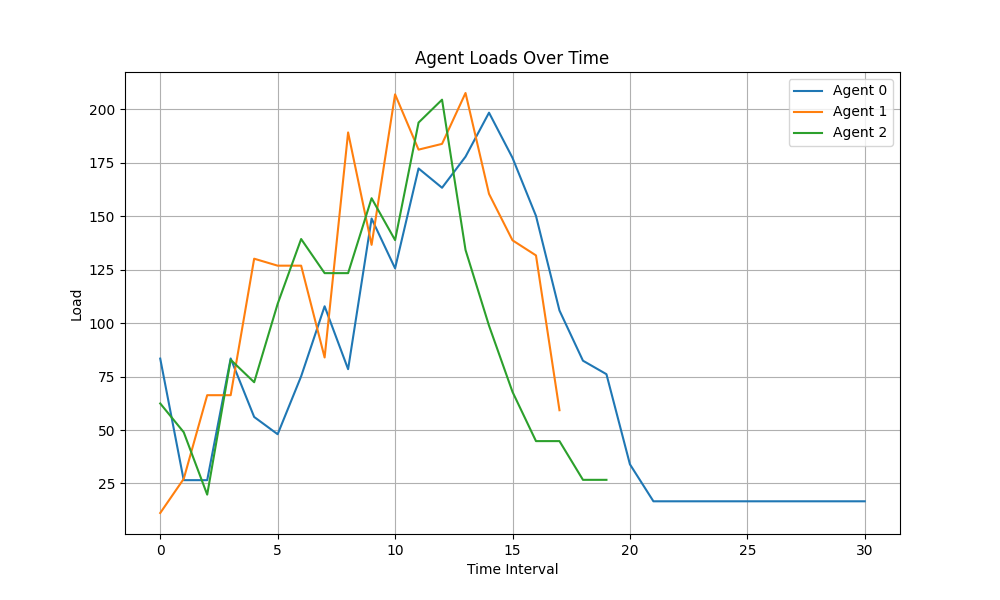

The table this chart was drawn from, first rows:
Time Interval, Agent 0, Agent 1, Agent 2
0, 83.43, 11.2, 62.45
1, 26.56, 27.16, 49
2, 26.56, 66.32, 19.8
3, 83.5, 66.32, 82.89
4, 56.13, 130.2, 72.38
5, 48.05, 126.9, 109.1
6, 75.14, 126.9, 139.4
7, 107.9, 83.95, 123.4
8, 78.49, 189.2, 123.4
9, 149, 136.7, 158.5
10, 125.7, 207.1, 138.9
11, 172.4, 181.2, 193.9
12, 163.4, 183.9, 204.6
13, 177.9, 207.7, 134.3
14, 198.5, 160.5, 98.84
15, 177.4, 138.8, 67.87
16, 150.2, 131.7, 44.83
17, 105.9, 59.29, 44.83
18, 82.46, , 26.71
19, 76.15, , 26.71
20, 33.98, , 
21, 16.67, , 
22, 16.67, , 
23, 16.67, , 
24, 16.67, , 
25, 16.67, , 
26, 16.67, , 
27, 16.67, , 
28, 16.67, , 
29, 16.67, , 
30, 16.67, , 
